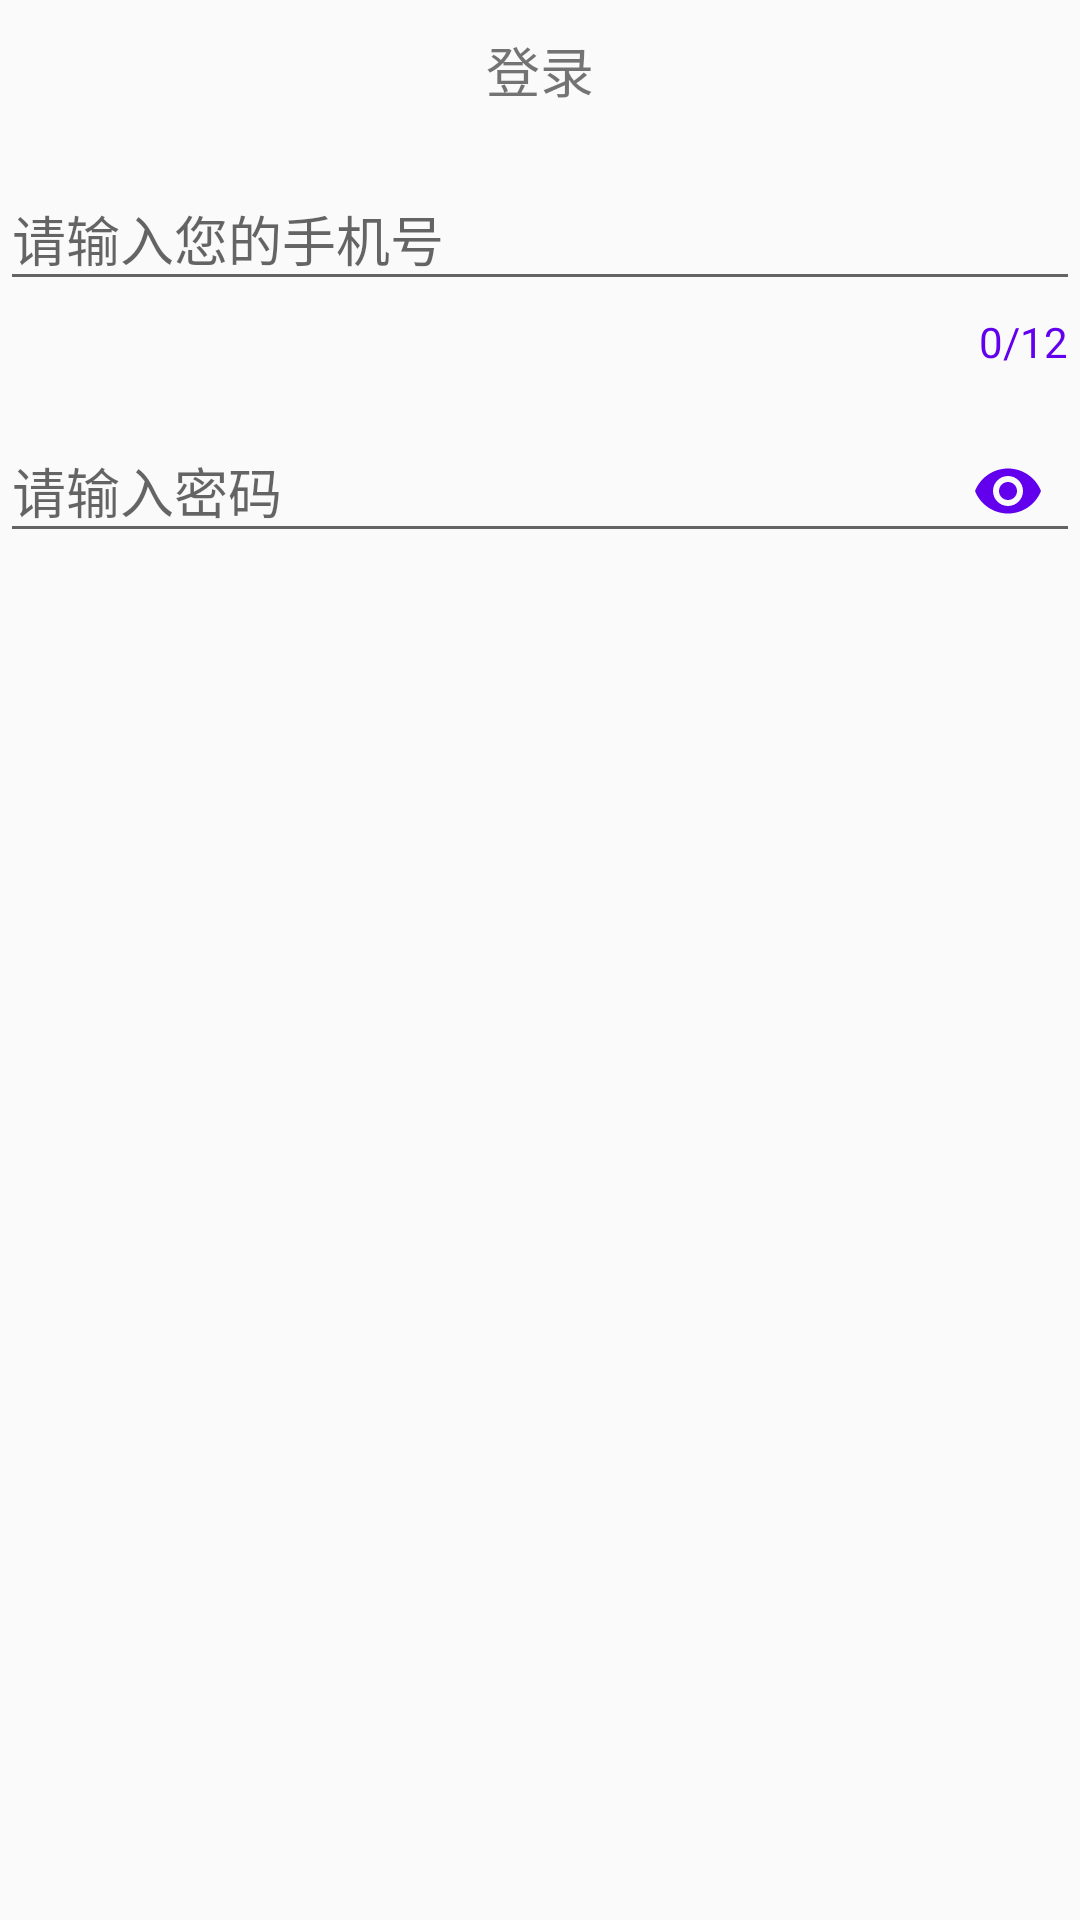

Reconstruct the res/layout file that produces this screen, plus the resources it refers to.
<!-- AndroidManifest.xml: application theme AppTheme -->
<!-- res/layout/activity_textinputlayout.xml -->
<?xml version="1.0" encoding="utf-8"?>
<LinearLayout xmlns:android="http://schemas.android.com/apk/res/android"
              xmlns:app="http://schemas.android.com/apk/res-auto"
              android:layout_width="match_parent"
              android:layout_height="match_parent"
              android:orientation="vertical">

    <TextView
        android:layout_width="match_parent"
        android:layout_height="wrap_content"
        android:layout_margin="10dp"
        android:focusable="true"
        android:focusableInTouchMode="true"
        android:gravity="center"
        android:text="登录"
        android:textSize="18sp"/>

    <android.support.design.widget.TextInputLayout
        android:id="@+id/textInputLayout"
        android:layout_width="match_parent"
        android:layout_height="wrap_content"
        android:hint="请输入您的手机号"
        app:hintEnabled="true"
        app:hintAnimationEnabled="true"
        app:hintTextAppearance="@style/MyHintStyle"
        app:counterMaxLength="12"
        app:counterEnabled="true"
        app:counterTextAppearance="@style/MyHintStyle"
        app:counterOverflowTextAppearance="@style/MyHintStyle2"
        app:errorEnabled="true"
        app:errorTextAppearance="@style/MyHintErrorStyle">
        <EditText
            android:layout_width="match_parent"
            android:layout_height="wrap_content"/>
    </android.support.design.widget.TextInputLayout>

    <android.support.design.widget.TextInputLayout
        android:layout_width="match_parent"
        android:layout_height="wrap_content"
        android:hint="请输入密码"
        app:passwordToggleEnabled="true"
        app:passwordToggleTint="@color/colorPrimary"
        app:passwordToggleTintMode="multiply">

        <android.support.design.widget.TextInputEditText
            android:layout_width="match_parent"
            android:layout_height="wrap_content"
            android:inputType="textPassword"/>
    </android.support.design.widget.TextInputLayout>


</LinearLayout>
<!-- resources referenced by this layout -->
<resources>
  <style name="MyHintErrorStyle">
          <item name="android:textColor">#333333</item>
          <item name="android:textSize">18sp</item>
      </style>
  <style name="MyHintStyle">
          <item name="android:textColor">@color/colorPrimary</item>
          <item name="android:textSize">14sp</item>
      </style>
  <style name="MyHintStyle2">
          <item name="android:textColor">#333333</item>
          <item name="android:textSize">18sp</item>
      </style>
  <style name="AppTheme" parent="Theme.AppCompat.Light.DarkActionBar">
          
          <item name="colorPrimary">@color/colorPrimary</item>
          <item name="colorPrimaryDark">@color/colorPrimaryDark</item>
          <item name="colorAccent">@color/colorAccent</item>
      </style>
  <!-- not gathered from this repository: default colours our renderer supplied (Android Studio template values) -->
  <color name="colorPrimary">#FF6200EE</color>
  <color name="colorPrimaryDark">#FF3700B3</color>
  <color name="colorAccent">#FF03DAC5</color>
</resources>
